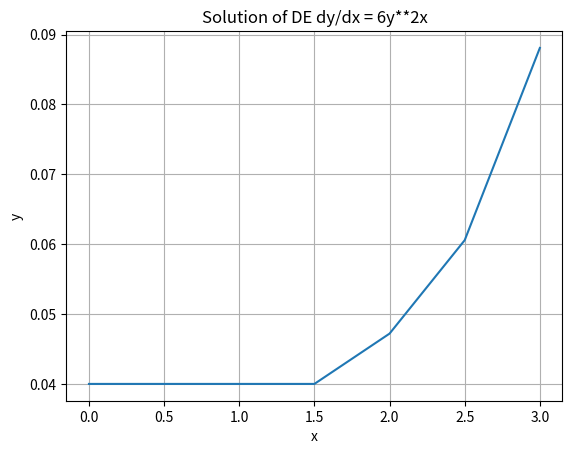

Here is the Python script that generated this plot:
import numpy as np
import matplotlib.pyplot as plt

def fxy(xf,yf):
    y = 6*(yf**2)*xf
    return y

a =1;b = 3;h = 0.5;i =0
n = (b-a)/h # width of each interval
x =[]
y =[]
intg =[] #initial value y(8) = 1
x.append(0)
y.append(1/25)

while i<n:
    x.append(a + h*(i+1))
    y.append(y[i]+h*fxy(x[i],y[i]))
    i+=1

print ('value of y(x) is', y[i], "at x =",x[i])
plt.plot(x,y)
plt.title("Solution of DE dy/dx = 6y**2x")
plt.xlabel('x')
plt.ylabel('y')
plt.grid()
plt.show()